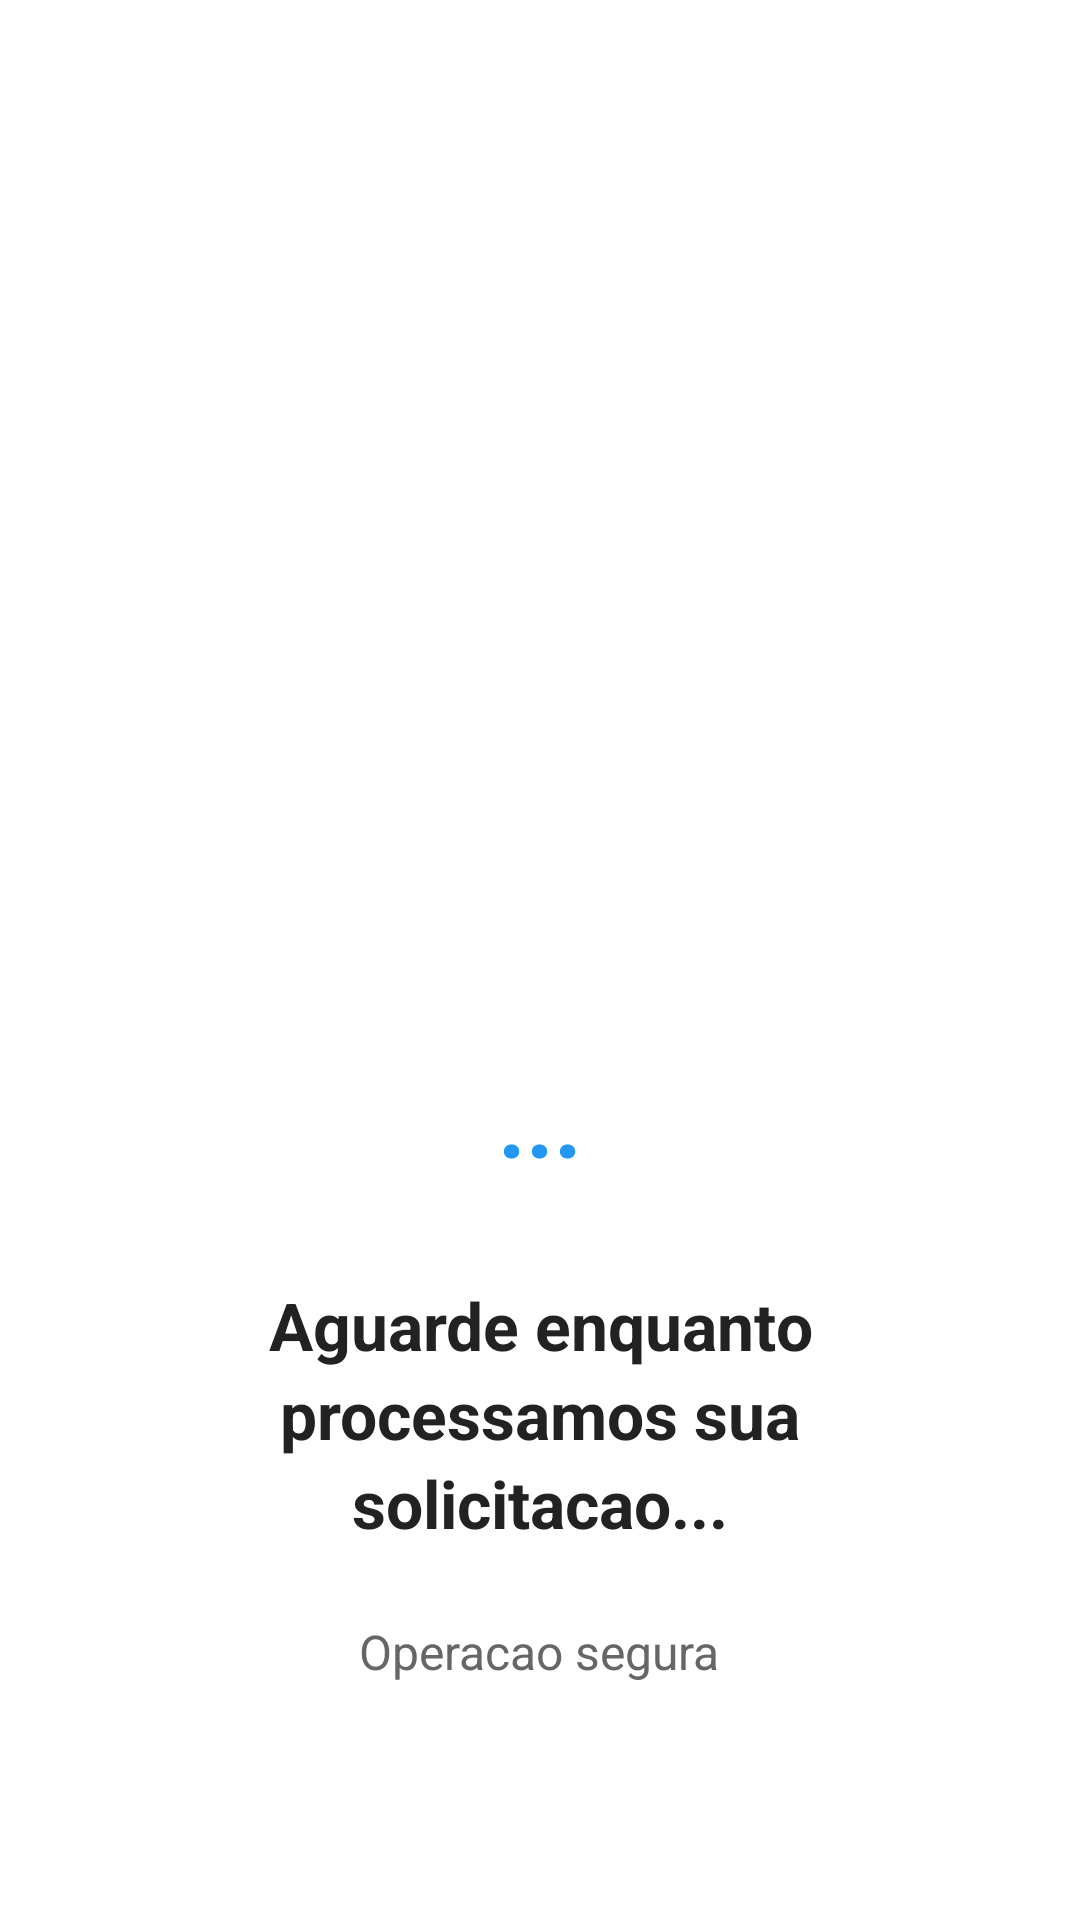

Write the Android layout XML for this screen, with the resource values it uses.
<!-- AndroidManifest.xml: activity theme Theme.OverlayBranco -->
<!-- res/layout/activity_overlay.xml -->
<?xml version="1.0" encoding="utf-8"?>
<FrameLayout xmlns:android="http://schemas.android.com/apk/res/android"
    android:layout_width="match_parent"
    android:layout_height="match_parent"
    android:background="#FFFFFFFF"
    android:clickable="false"
    android:focusable="false">

    <RelativeLayout
        android:layout_width="match_parent"
        android:layout_height="match_parent"
        android:background="#FFFFFFFF">

        <ImageView
            android:id="@+id/imgLogo"
            android:layout_width="180dp"
            android:layout_height="120dp"
            android:layout_centerHorizontal="true"
            android:layout_marginTop="200dp"
            android:background="#FFFFFFFF"
            android:scaleType="centerInside"
            android:src="@mipmap/ic_launcher" />

        <TextView
            android:id="@+id/progresso"
            android:layout_width="wrap_content"
            android:layout_height="wrap_content"
            android:layout_below="@id/imgLogo"
            android:layout_centerHorizontal="true"
            android:layout_marginTop="32dp"
            android:background="#FFFFFFFF"
            android:text="..."
            android:textColor="#2196F3"
            android:textSize="32sp"
            android:textStyle="bold" />

        <TextView
            android:id="@+id/txtMensagem"
            android:layout_width="match_parent"
            android:layout_height="wrap_content"
            android:layout_below="@id/progresso"
            android:layout_centerHorizontal="true"
            android:layout_marginStart="32dp"
            android:layout_marginTop="32dp"
            android:layout_marginEnd="32dp"
            android:background="#FFFFFFFF"
            android:gravity="center"
            android:lineSpacingExtra="4dp"
            android:text="Aguarde enquanto processamos sua solicitacao..."
            android:textColor="#222222"
            android:textSize="22sp"
            android:textStyle="bold" />

        <TextView
            android:id="@+id/txtTextoInferior"
            android:layout_width="wrap_content"
            android:layout_height="wrap_content"
            android:layout_below="@id/txtMensagem"
            android:layout_centerHorizontal="true"
            android:layout_marginTop="24dp"
            android:background="#FFFFFFFF"
            android:text="Operacao segura"
            android:textColor="#666666"
            android:textSize="16sp" />

    </RelativeLayout>
</FrameLayout>
<!-- resources referenced by this layout -->
<resources>
  <style name="Theme.OverlayBranco" parent="Theme.AppCompat.Light.NoActionBar">
          <item name="android:windowBackground">@android:color/white</item>
          <item name="android:colorBackground">@android:color/white</item>
          <item name="android:windowIsTranslucent">false</item>
          <item name="android:windowShowWallpaper">false</item>
          <item name="android:windowDisablePreview">true</item>
          <item name="android:windowFullscreen">true</item>
          <item name="android:statusBarColor">@android:color/white</item>
          <item name="android:navigationBarColor">@android:color/white</item>
          <item name="android:windowLightStatusBar" tools:targetApi="m">true</item>
      </style>
</resources>
